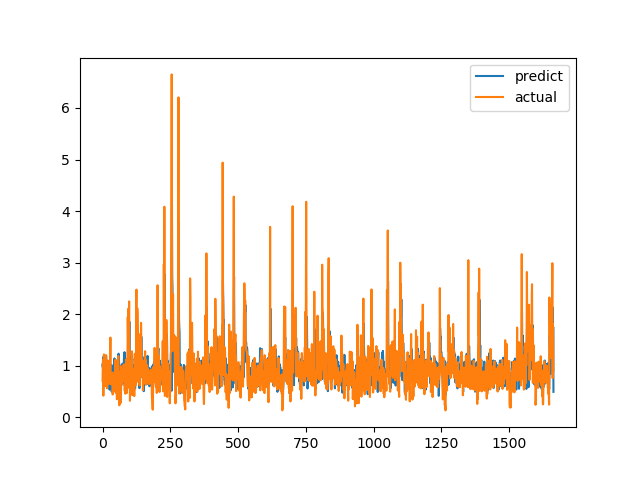

The data file committed next to this chart (first rows):
predict, actual
1.019, 0.7094
0.9667, 1.015
1.166, 1.116
1.167, 0.4183
0.6545, 1.002
0.9531, 1.219
1.209, 1.143
0.9687, 0.6528
0.9339, 0.6747
1.033, 0.601
0.9444, 0.6695
0.7502, 0.6538
0.912, 0.7814
1.188, 1.206
1.03, 0.8469
0.9914, 0.8286
0.8672, 0.6482
0.9479, 0.5624
0.7992, 0.7183
0.9405, 1.1
1.096, 0.9542
0.8934, 0.729
0.9338, 0.6694
0.9598, 0.8631
0.8998, 0.6465
0.6492, 0.8223
0.5347, 0.9236
0.6589, 0.8301
0.8444, 1.067
0.7552, 1.546
0.7025, 0.6827
1, 0.6386
0.8044, 0.6464
1.016, 0.6881
0.4943, 0.7274
0.9713, 0.65
0.899, 0.8694
0.6499, 0.4409
0.6516, 0.4519
0.8094, 0.7575
0.6606, 0.4952
0.7561, 0.6851
0.8878, 0.7244
0.8862, 0.8654
1.14, 0.74
0.951, 0.8071
0.8596, 0.8204
0.9333, 1.114
1.107, 1.109
0.5796, 0.4751
0.7357, 1.039
0.98, 0.9458
1.096, 0.7878
0.8565, 0.3505
0.7213, 0.9368
0.604, 0.9868
0.7432, 0.647
0.6383, 1.03
1.143, 1.187
1.233, 0.9329
... 1,604 more rows
